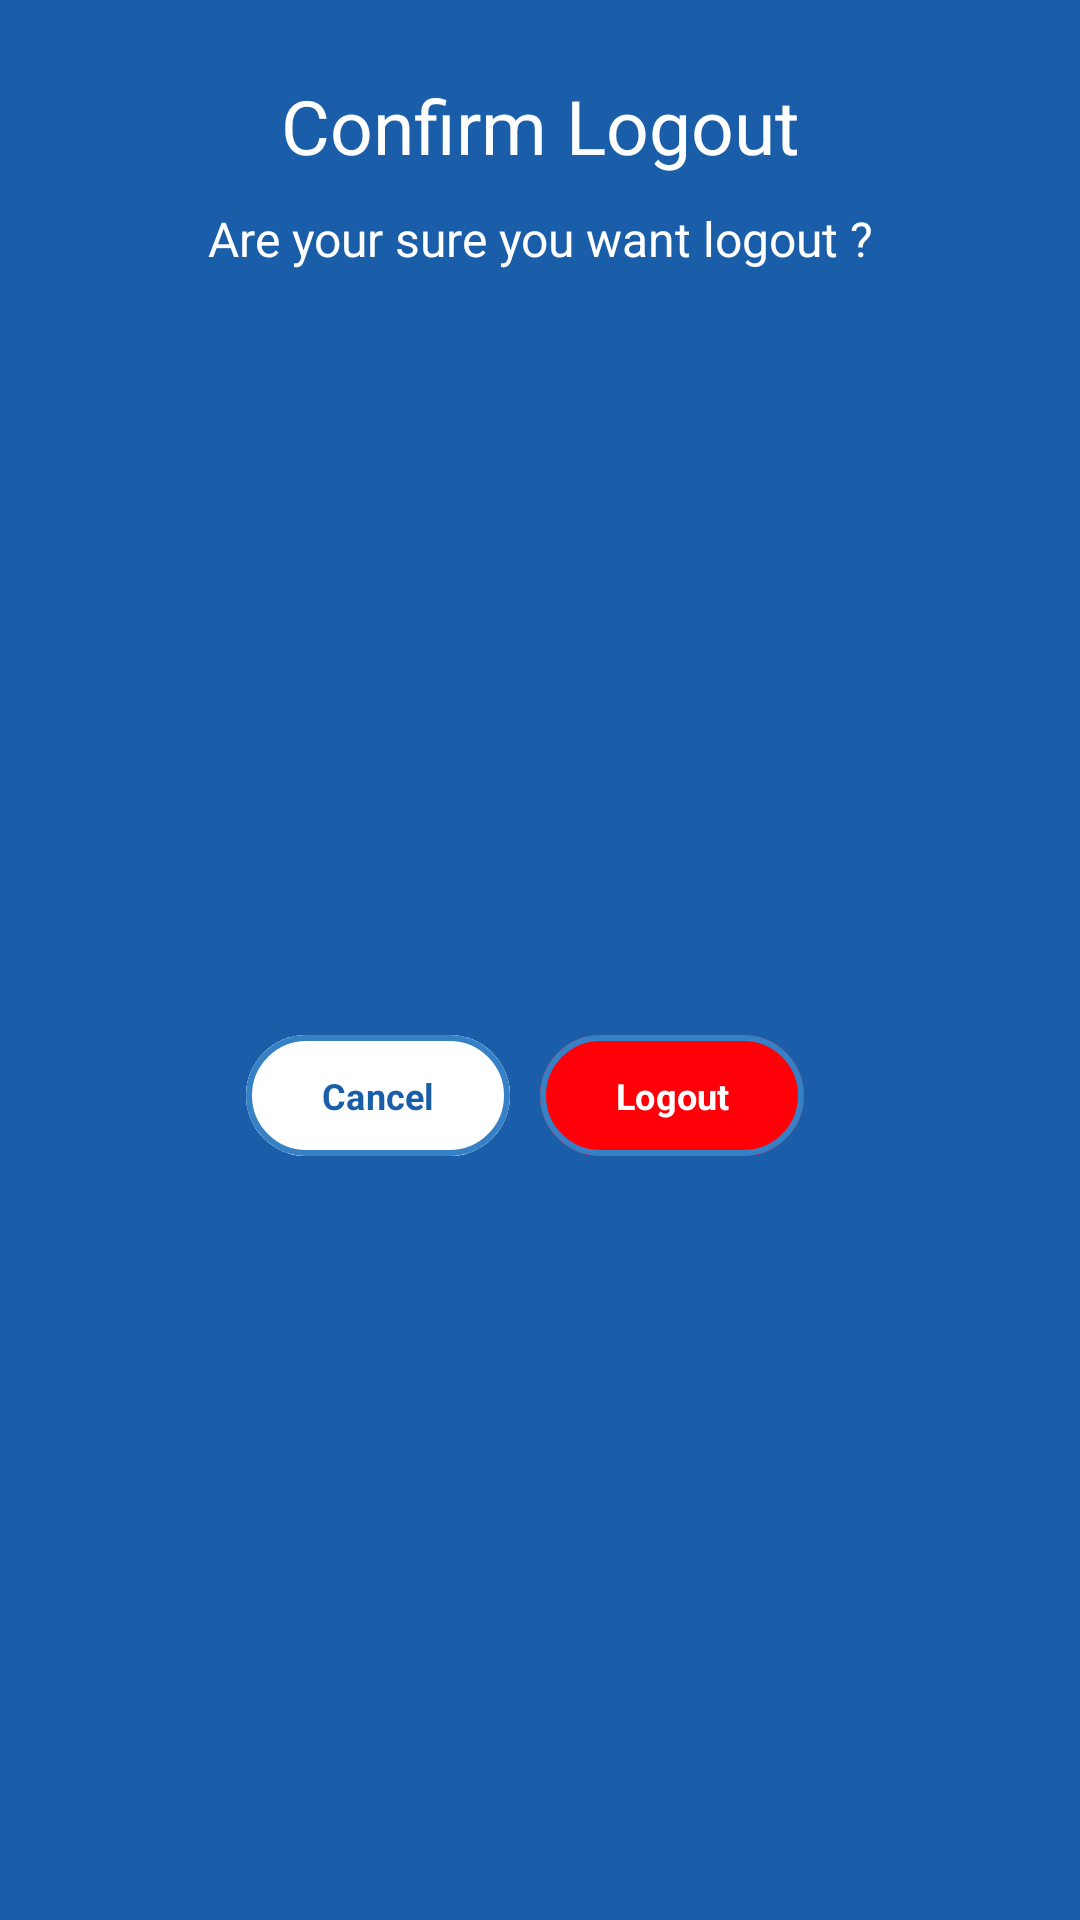

Here is an Android app screen rendered from its layout file. Give the layout XML and the strings, colors and styles it references.
<!-- AndroidManifest.xml: application theme Theme.Knowy -->
<!-- res/layout/logout_dialog.xml -->
<?xml version="1.0" encoding="utf-8"?>
<androidx.constraintlayout.widget.ConstraintLayout xmlns:android="http://schemas.android.com/apk/res/android"
    xmlns:app="http://schemas.android.com/apk/res-auto"
    android:layout_width="match_parent"
    android:layout_height="wrap_content"
    android:background="@color/blue">

    <TextView
        android:id="@+id/tv_confirm_logout"
        android:layout_width="wrap_content"
        android:layout_height="wrap_content"
        android:layout_marginTop="25dp"
        android:text="@string/confirm_logout"
        android:textColor="@color/white"
        android:textSize="25sp"
        app:layout_constraintEnd_toEndOf="parent"
        app:layout_constraintStart_toStartOf="parent"
        app:layout_constraintTop_toTopOf="parent" />

    <TextView
        android:id="@+id/tv_validation"
        android:layout_width="wrap_content"
        android:layout_height="wrap_content"
        android:layout_marginStart="24dp"
        android:layout_marginTop="10dp"
        android:layout_marginEnd="24dp"
        android:text="@string/are_your_sure_you_want_logout"
        android:textColor="@color/white"
        android:textSize="16sp"
        app:layout_constraintEnd_toEndOf="@+id/tv_confirm_logout"
        app:layout_constraintStart_toStartOf="@+id/tv_confirm_logout"
        app:layout_constraintTop_toBottomOf="@+id/tv_confirm_logout" />

    <LinearLayout
        android:layout_width="wrap_content"
        android:layout_height="wrap_content"
        android:layout_marginTop="32dp"
        android:layout_marginBottom="32dp"
        android:orientation="horizontal"
        app:layout_constraintBottom_toBottomOf="parent"
        app:layout_constraintEnd_toEndOf="parent"
        app:layout_constraintStart_toStartOf="parent"
        app:layout_constraintTop_toBottomOf="@+id/tv_validation">

        <com.google.android.material.button.MaterialButton
            android:id="@+id/btnDialogCancel"
            android:layout_width="0dp"
            android:layout_height="match_parent"
            android:layout_marginEnd="10dp"
            android:layout_weight="1"
            android:backgroundTint="@color/white"
            android:padding="12dp"
            android:text="@string/cancel"
            android:textColor="@color/blue"
            android:textSize="12sp"
            android:textStyle="bold"
            app:strokeColor="#3681C5"
            app:strokeWidth="2dp" />

        <com.google.android.material.button.MaterialButton
            android:id="@+id/btnDialogLogout"
            android:layout_width="0dp"
            android:layout_height="match_parent"
            android:layout_marginEnd="10dp"
            android:layout_weight="1"
            android:backgroundTint="#FF0009"
            android:padding="12dp"
            android:text="@string/logout"
            android:textColor="@color/white"
            android:textSize="12sp"
            android:textStyle="bold"
            app:strokeColor="#3681C5"
            app:strokeWidth="2dp" />
    </LinearLayout>
</androidx.constraintlayout.widget.ConstraintLayout>
<!-- resources referenced by this layout -->
<resources>
  <color name="blue">#1A5EA9</color>
  <color name="white">#FFFFFFFF</color>
  <string name="are_your_sure_you_want_logout">Are your sure you want logout ?</string>
  <string name="cancel">Cancel</string>
  <string name="confirm_logout">Confirm Logout</string>
  <string name="logout">Logout</string>
  <style name="Theme.Knowy" parent="Base.Theme.Knowy" />
  <style name="Base.Theme.Knowy" parent="Theme.Material3.DayNight.NoActionBar">
          
          <item name="fontFamily">@font/poppins</item>
          <item name="colorPrimary">@color/blue</item>
          <item name="colorOnPrimaryContainer">@color/white</item>
  
          <item name="colorContainer">@color/blue</item>
          <item name="colorSecondaryContainer">@color/blue_light</item>
          <item name="colorOnSecondaryContainer">@color/white</item>
  
          <item name="colorSurface">@color/blue</item>
          <item name="colorOnSurfaceVariant">@color/blue</item>
      </style>
  <color name="blue_light">#2BAADF</color>
</resources>
